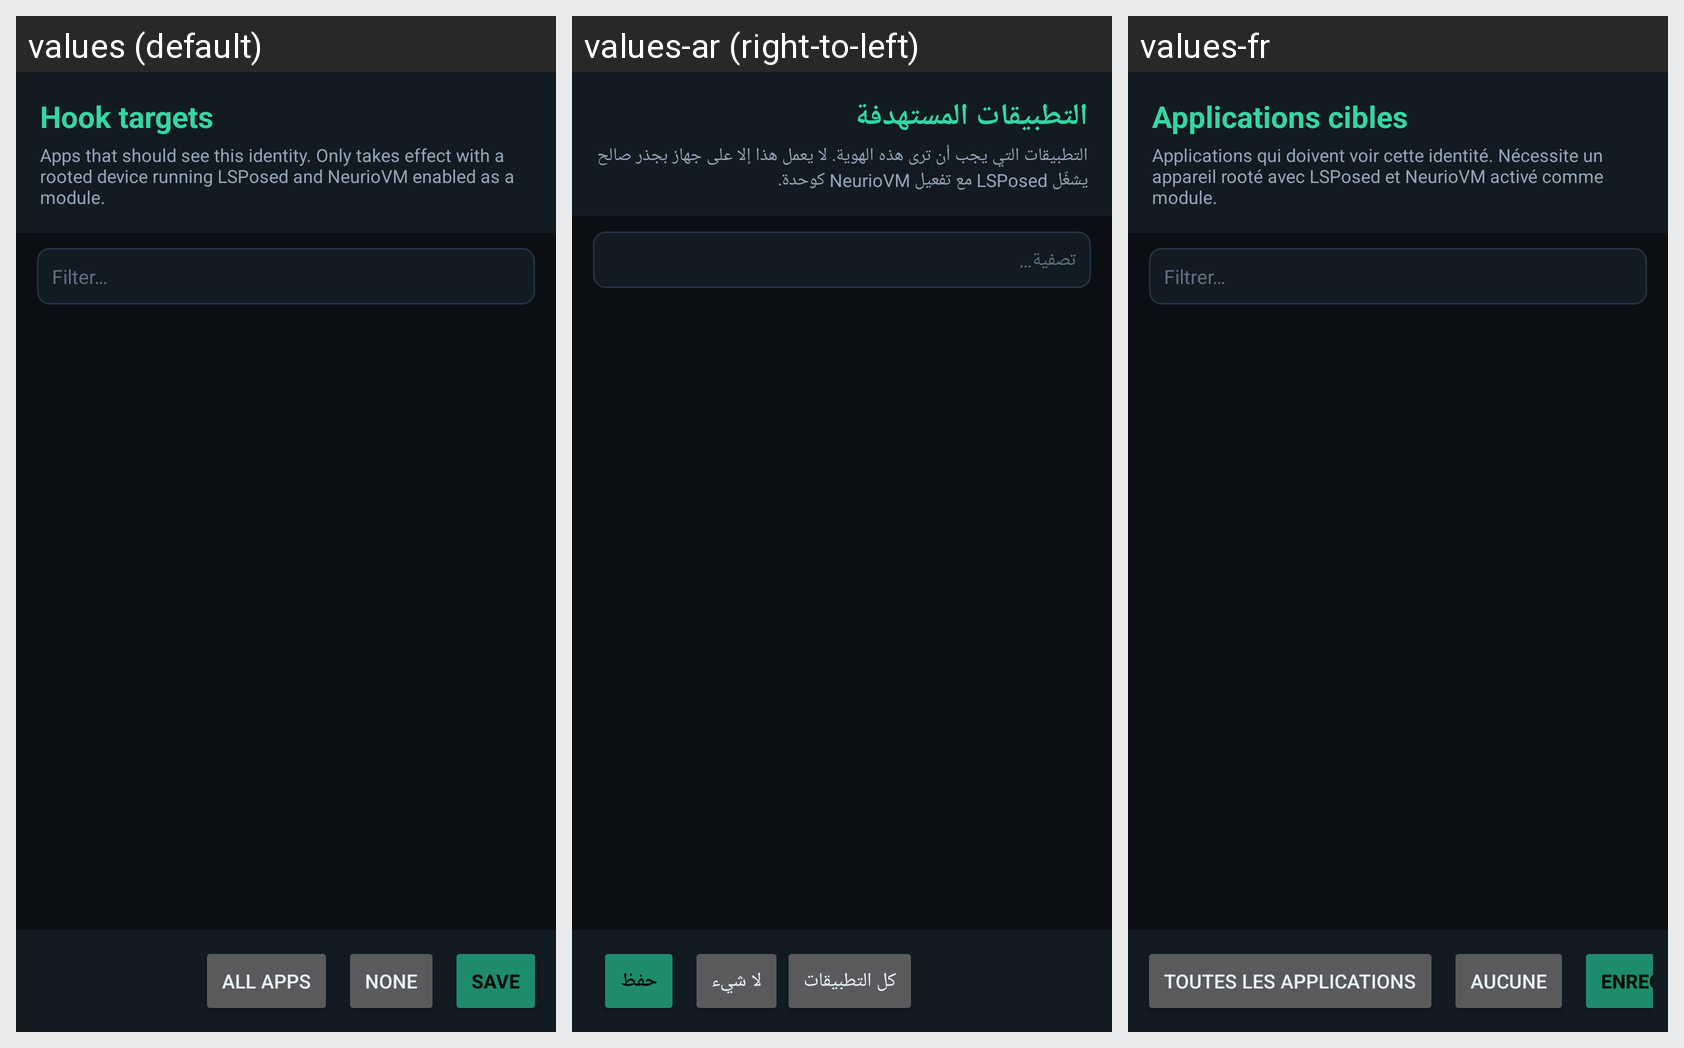

The Android screen above is rendered under several locales of the same app. Produce the string resources it draws, with the default and per-locale values.
Android screen res/layout/activity_hook_apps.xml rendered under 3 locales, left to right: values (default), values-ar (right-to-left), values-fr. Device: Nexus 5 (rendered at 1080×1920; each locale shown at half size, 540×960, under a caption strip naming it); theme NeurioTheme.
Strings drawn on this screen, with the default value and each locale's value (text and hints the layout hard-codes, and strings that could not be matched under every locale, appear in the picture but are not listed):

hook_title
  values: Hook targets
  values-ar: التطبيقات المستهدفة
  values-fr: Applications cibles

hook_subtitle
  values: Apps that should see this identity. Only takes effect with a rooted device running LSPosed and NeurioVM enabled as a module.
  values-ar: التطبيقات التي يجب أن ترى هذه الهوية. لا يعمل هذا إلا على جهاز بجذر صالح يشغّل LSPosed مع تفعيل NeurioVM كوحدة.
  values-fr: Applications qui doivent voir cette identité. Nécessite un appareil rooté avec LSPosed et NeurioVM activé comme module.

hook_search
  values: Filter…
  values-ar: تصفية…
  values-fr: Filtrer…

hook_all
  values: All apps
  values-ar: كل التطبيقات
  values-fr: Toutes les applications

hook_none
  values: None
  values-ar: لا شيء
  values-fr: Aucune

editor_save
  values: Save
  values-ar: حفظ
  values-fr: Enregistrer
